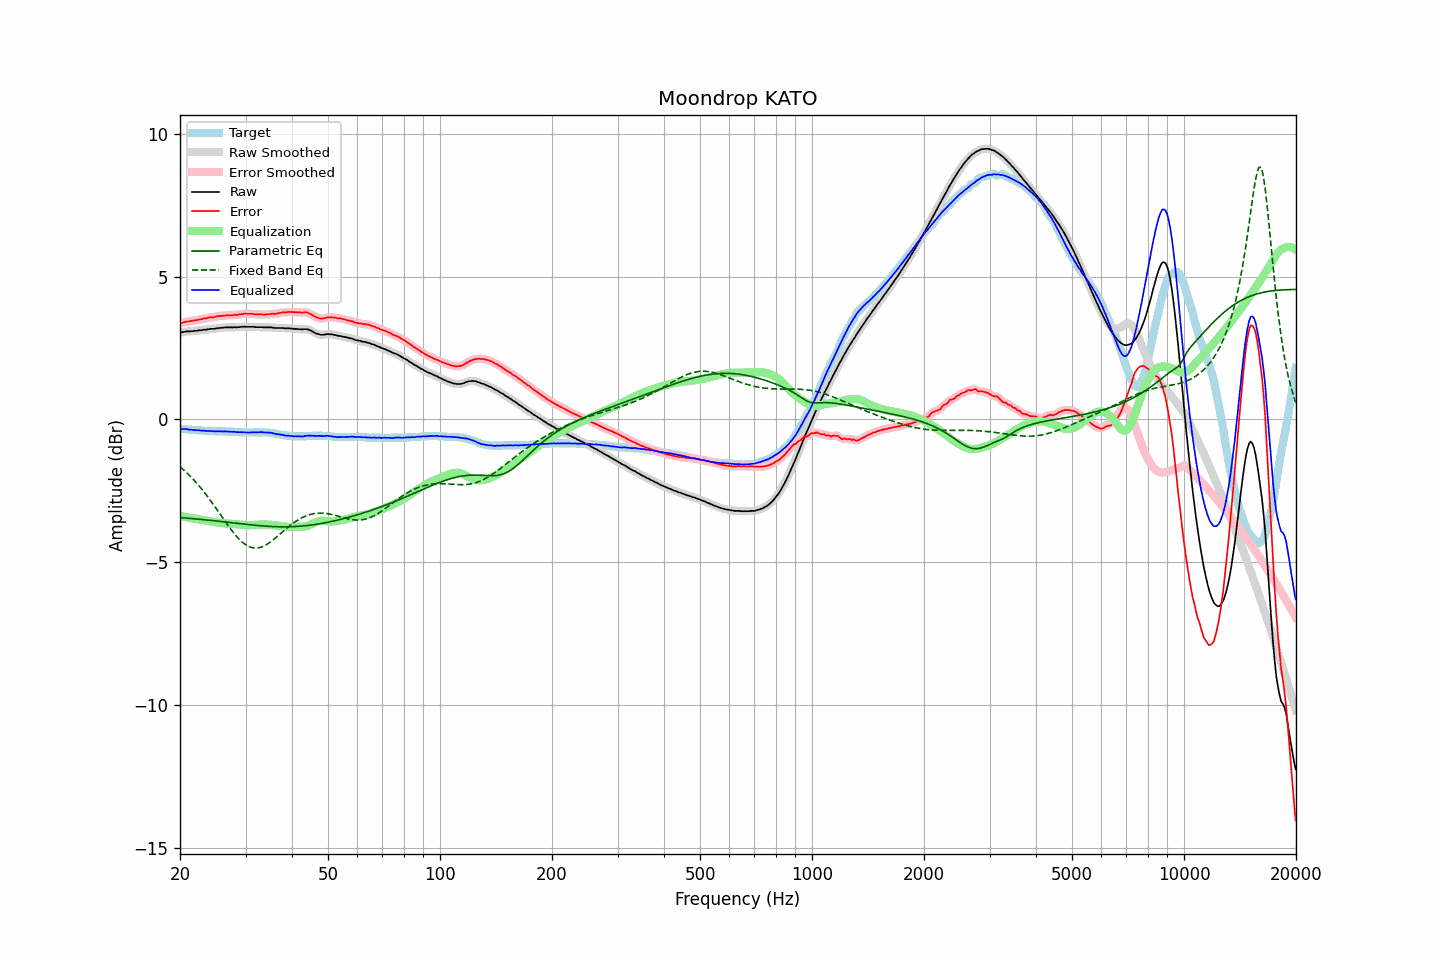

The file beside this chart, header and first rows:
frequency, raw, error, smoothed, error_smoothed, equalization, parametric_eq, fixed_band_eq, equalized_raw, equalized_smoothed, target
20.00, 3.04, 3.37, 3.04, 3.37, -3.37, -3.43, -1.65, -0.33, -0.33, -0.33
20.20, 3.05, 3.38, 3.05, 3.38, -3.38, -3.44, -1.70, -0.33, -0.33, -0.33
20.40, 3.06, 3.40, 3.06, 3.40, -3.39, -3.44, -1.75, -0.33, -0.33, -0.34
20.61, 3.07, 3.41, 3.07, 3.41, -3.41, -3.45, -1.80, -0.33, -0.33, -0.34
20.81, 3.08, 3.43, 3.08, 3.42, -3.42, -3.45, -1.85, -0.34, -0.34, -0.35
21.02, 3.08, 3.43, 3.08, 3.43, -3.43, -3.45, -1.91, -0.35, -0.35, -0.35
21.23, 3.08, 3.44, 3.08, 3.44, -3.44, -3.46, -1.96, -0.36, -0.35, -0.36
21.44, 3.09, 3.45, 3.09, 3.45, -3.45, -3.46, -2.02, -0.36, -0.36, -0.36
21.66, 3.09, 3.46, 3.09, 3.46, -3.46, -3.47, -2.08, -0.37, -0.37, -0.37
21.87, 3.10, 3.47, 3.10, 3.47, -3.47, -3.47, -2.14, -0.37, -0.37, -0.37
22.09, 3.10, 3.48, 3.10, 3.48, -3.48, -3.48, -2.20, -0.38, -0.37, -0.38
22.31, 3.11, 3.49, 3.11, 3.49, -3.49, -3.49, -2.27, -0.38, -0.38, -0.38
22.54, 3.12, 3.50, 3.12, 3.50, -3.50, -3.49, -2.33, -0.38, -0.38, -0.38
22.76, 3.12, 3.51, 3.13, 3.51, -3.51, -3.50, -2.40, -0.39, -0.38, -0.39
22.99, 3.13, 3.52, 3.13, 3.52, -3.52, -3.50, -2.47, -0.39, -0.39, -0.39
23.22, 3.14, 3.54, 3.14, 3.53, -3.53, -3.51, -2.54, -0.39, -0.39, -0.40
23.45, 3.14, 3.54, 3.14, 3.54, -3.54, -3.51, -2.61, -0.40, -0.40, -0.40
23.69, 3.15, 3.55, 3.15, 3.55, -3.55, -3.52, -2.69, -0.40, -0.40, -0.40
23.92, 3.16, 3.57, 3.16, 3.56, -3.56, -3.52, -2.76, -0.40, -0.40, -0.41
24.16, 3.17, 3.58, 3.17, 3.57, -3.57, -3.53, -2.84, -0.40, -0.40, -0.41
24.40, 3.17, 3.58, 3.17, 3.58, -3.58, -3.54, -2.92, -0.41, -0.41, -0.41
24.65, 3.17, 3.58, 3.18, 3.58, -3.59, -3.54, -2.99, -0.42, -0.41, -0.41
24.89, 3.18, 3.60, 3.18, 3.59, -3.60, -3.55, -3.07, -0.42, -0.42, -0.42
25.14, 3.19, 3.61, 3.19, 3.61, -3.60, -3.55, -3.15, -0.41, -0.41, -0.42
25.39, 3.20, 3.62, 3.20, 3.62, -3.61, -3.56, -3.24, -0.41, -0.41, -0.42
25.65, 3.20, 3.62, 3.20, 3.62, -3.62, -3.57, -3.32, -0.42, -0.42, -0.42
25.91, 3.21, 3.63, 3.21, 3.62, -3.63, -3.57, -3.40, -0.42, -0.42, -0.42
26.16, 3.21, 3.63, 3.21, 3.63, -3.63, -3.58, -3.48, -0.42, -0.42, -0.42
26.43, 3.22, 3.64, 3.22, 3.64, -3.64, -3.59, -3.56, -0.42, -0.42, -0.42
26.69, 3.22, 3.65, 3.22, 3.64, -3.64, -3.59, -3.64, -0.42, -0.42, -0.43
26.96, 3.22, 3.65, 3.22, 3.65, -3.64, -3.60, -3.72, -0.42, -0.42, -0.43
27.23, 3.22, 3.65, 3.22, 3.65, -3.65, -3.61, -3.79, -0.43, -0.43, -0.43
27.50, 3.22, 3.65, 3.22, 3.65, -3.65, -3.61, -3.87, -0.43, -0.43, -0.43
27.77, 3.22, 3.65, 3.22, 3.65, -3.66, -3.62, -3.94, -0.43, -0.43, -0.43
28.05, 3.23, 3.67, 3.23, 3.66, -3.66, -3.62, -4.01, -0.43, -0.43, -0.44
28.33, 3.22, 3.66, 3.23, 3.66, -3.67, -3.63, -4.08, -0.44, -0.44, -0.44
28.62, 3.23, 3.67, 3.23, 3.67, -3.67, -3.64, -4.14, -0.44, -0.44, -0.44
28.90, 3.23, 3.68, 3.23, 3.67, -3.68, -3.64, -4.20, -0.45, -0.45, -0.45
29.19, 3.24, 3.69, 3.24, 3.69, -3.68, -3.65, -4.25, -0.44, -0.44, -0.45
29.48, 3.24, 3.69, 3.24, 3.69, -3.69, -3.66, -4.30, -0.45, -0.45, -0.45
29.78, 3.25, 3.71, 3.25, 3.70, -3.70, -3.66, -4.35, -0.44, -0.45, -0.46
30.08, 3.24, 3.70, 3.24, 3.70, -3.70, -3.67, -4.39, -0.46, -0.45, -0.46
30.38, 3.24, 3.70, 3.24, 3.70, -3.70, -3.67, -4.42, -0.46, -0.46, -0.46
30.68, 3.24, 3.70, 3.24, 3.70, -3.70, -3.68, -4.45, -0.46, -0.46, -0.46
30.99, 3.24, 3.70, 3.24, 3.70, -3.70, -3.69, -4.47, -0.45, -0.45, -0.46
31.30, 3.24, 3.70, 3.24, 3.69, -3.69, -3.69, -4.48, -0.45, -0.45, -0.46
31.61, 3.24, 3.69, 3.24, 3.69, -3.69, -3.70, -4.50, -0.45, -0.45, -0.45
31.93, 3.23, 3.68, 3.23, 3.68, -3.68, -3.70, -4.50, -0.45, -0.45, -0.45
32.24, 3.23, 3.68, 3.23, 3.68, -3.68, -3.71, -4.50, -0.45, -0.45, -0.45
32.57, 3.23, 3.68, 3.23, 3.68, -3.68, -3.71, -4.49, -0.45, -0.45, -0.45
32.89, 3.23, 3.68, 3.23, 3.68, -3.67, -3.72, -4.47, -0.44, -0.44, -0.45
33.22, 3.23, 3.68, 3.23, 3.67, -3.67, -3.72, -4.45, -0.44, -0.44, -0.45
33.55, 3.22, 3.67, 3.22, 3.67, -3.67, -3.73, -4.43, -0.45, -0.45, -0.45
33.89, 3.22, 3.67, 3.22, 3.67, -3.68, -3.73, -4.40, -0.45, -0.45, -0.45
34.23, 3.22, 3.68, 3.22, 3.67, -3.68, -3.73, -4.37, -0.46, -0.46, -0.46
34.57, 3.22, 3.68, 3.22, 3.68, -3.68, -3.74, -4.33, -0.46, -0.46, -0.46
34.92, 3.22, 3.69, 3.22, 3.69, -3.68, -3.74, -4.30, -0.46, -0.46, -0.47
35.27, 3.22, 3.70, 3.22, 3.69, -3.69, -3.74, -4.25, -0.47, -0.47, -0.48
35.62, 3.21, 3.70, 3.21, 3.69, -3.69, -3.75, -4.21, -0.48, -0.48, -0.49
35.97, 3.20, 3.69, 3.21, 3.70, -3.70, -3.75, -4.16, -0.50, -0.50, -0.49
... 635 more rows
